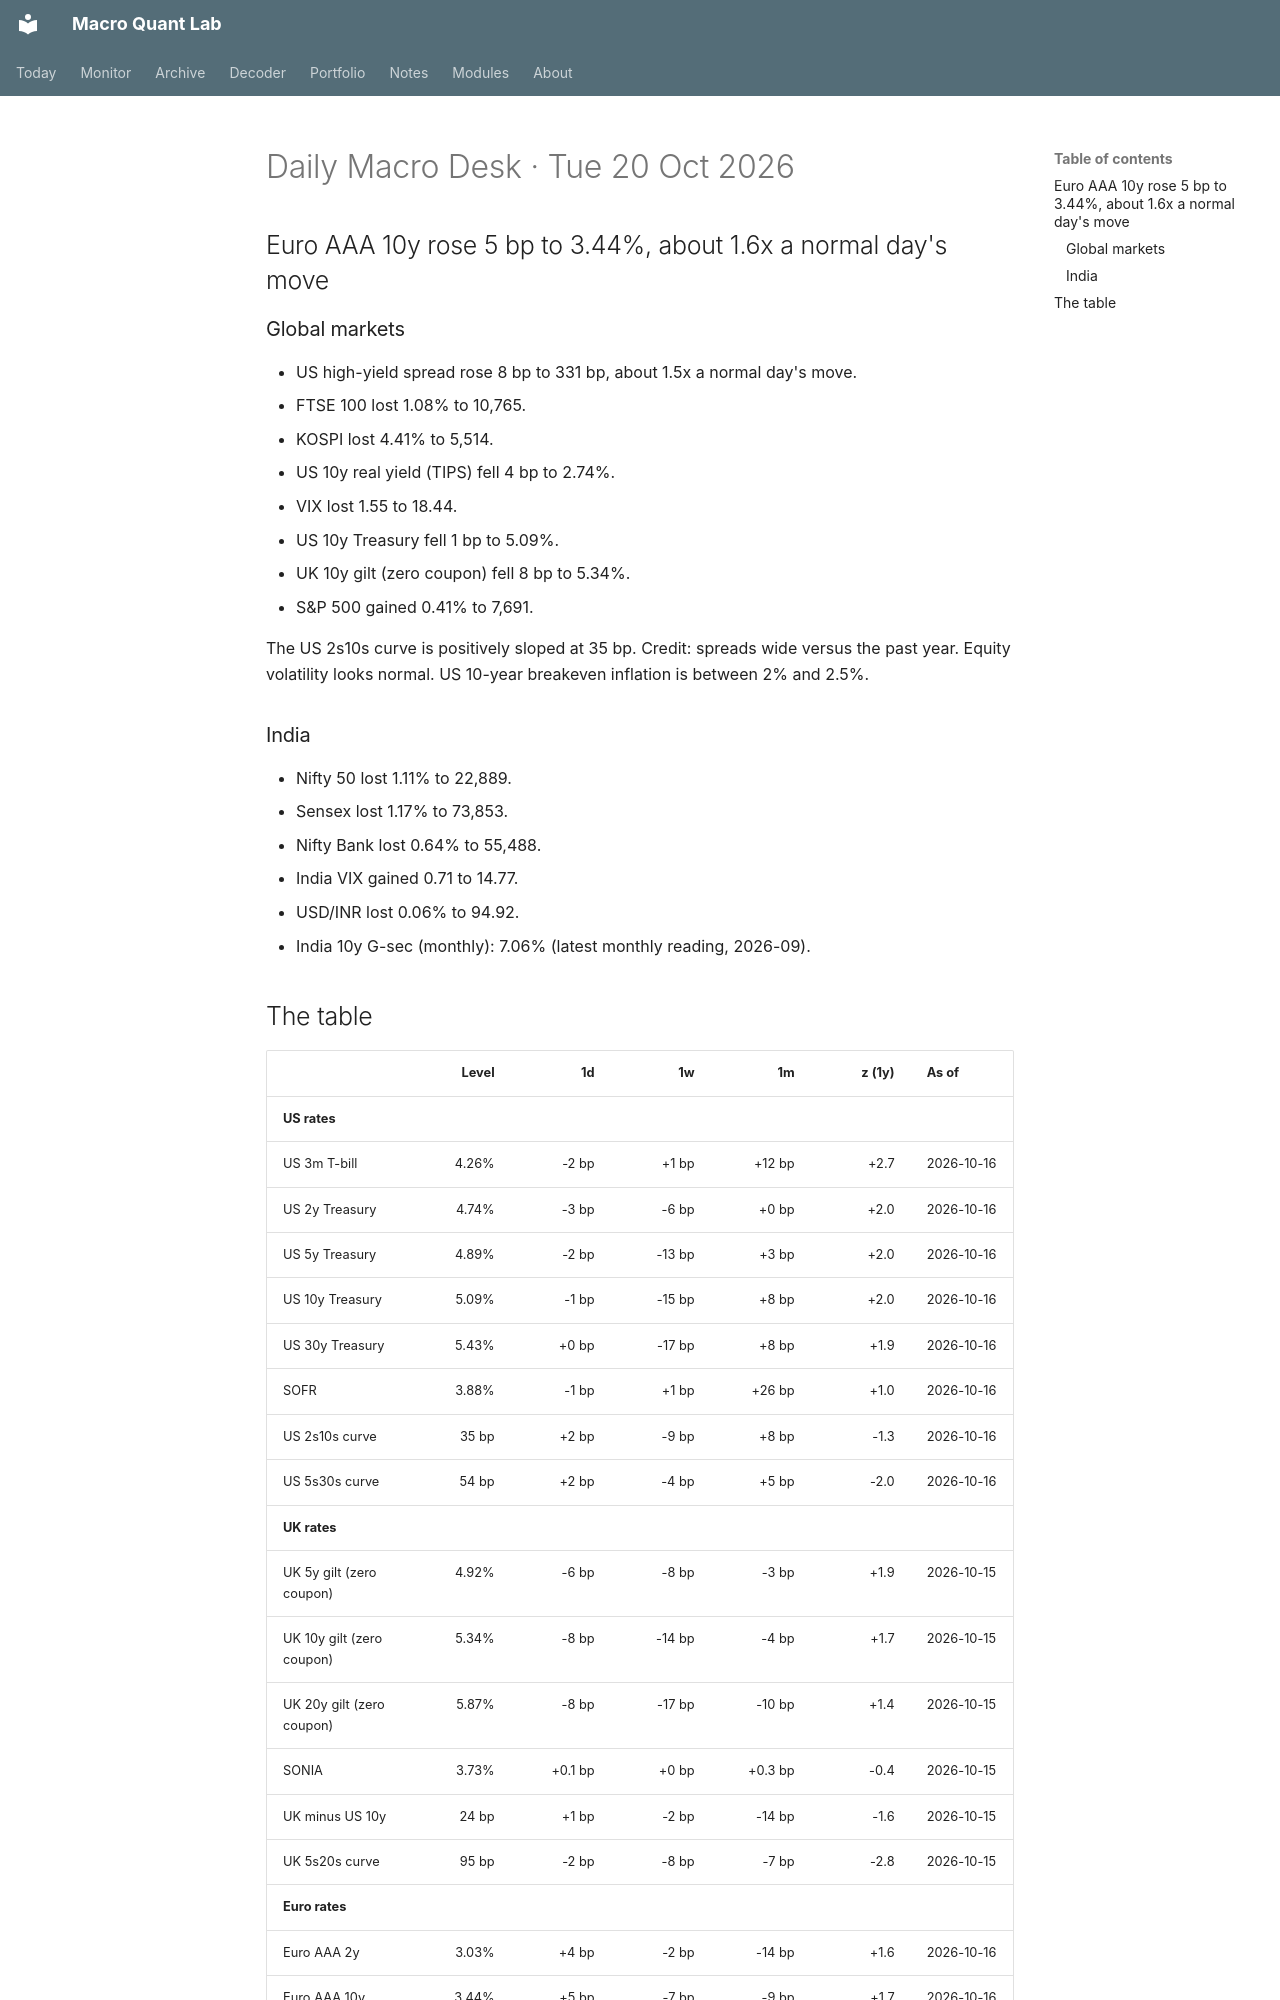

repository: Oblivion783/macro-quant-lab · page: brief/2026-10-20/index.html · generator: mkdocs

# Daily Macro Desk · Tue 20 Oct 2026

## Euro AAA 10y rose 5 bp to 3.44%, about 1.6x a normal day's move

### Global markets

- US high-yield spread rose 8 bp to 331 bp, about 1.5x a normal day's move.
- FTSE 100 lost 1.08% to 10,765.
- KOSPI lost 4.41% to 5,514.
- US 10y real yield (TIPS) fell 4 bp to 2.74%.
- VIX lost 1.55 to 18.44.
- US 10y Treasury fell 1 bp to 5.09%.
- UK 10y gilt (zero coupon) fell 8 bp to 5.34%.
- S&P 500 gained 0.41% to 7,691.

The US 2s10s curve is positively sloped at 35 bp. Credit: spreads wide versus the past year. Equity volatility looks normal. US 10-year breakeven inflation is between 2% and 2.5%.

### India

- Nifty 50 lost 1.11% to 22,889.
- Sensex lost 1.17% to 73,853.
- Nifty Bank lost 0.64% to 55,488.
- India VIX gained 0.71 to 14.77.
- USD/INR lost 0.06% to 94.92.
- India 10y G-sec (monthly): 7.06% (latest monthly reading, 2026-09).
